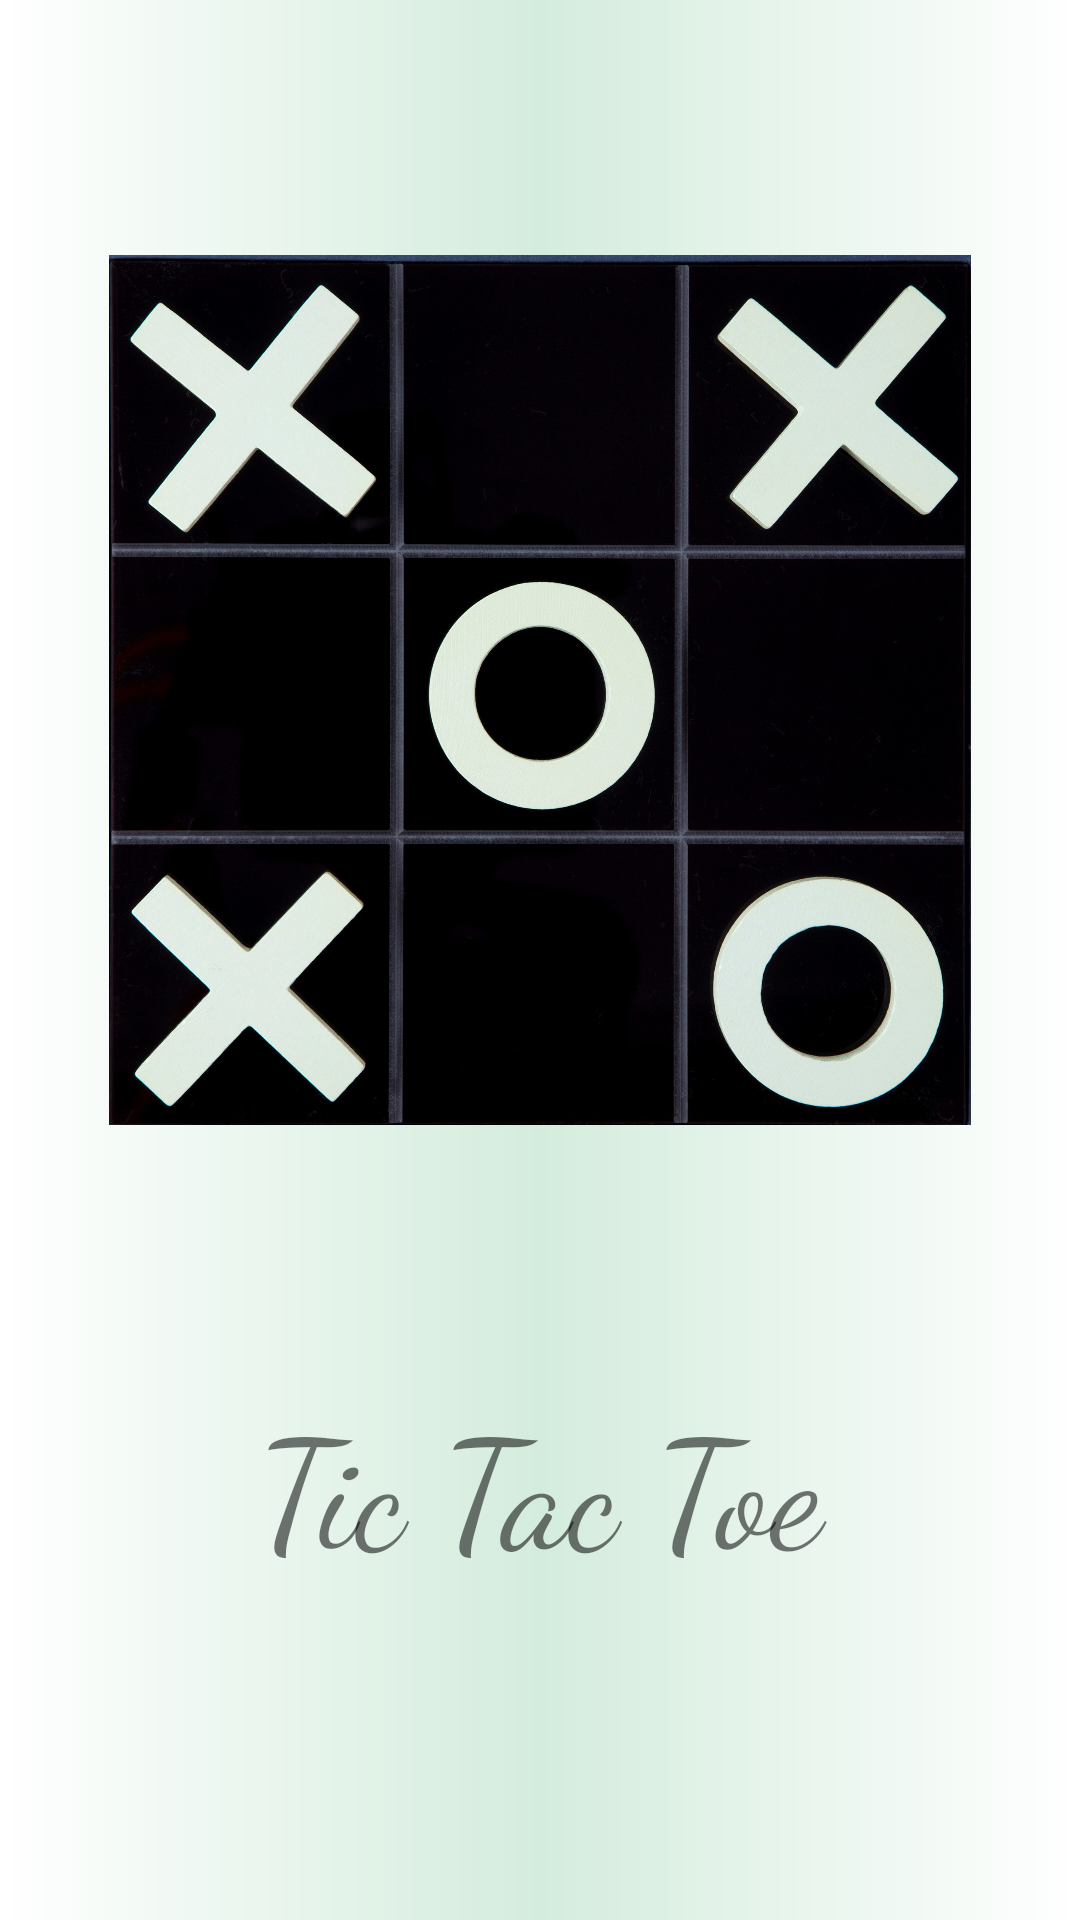

Android layout source for this screen:
<!-- AndroidManifest.xml: application theme Theme.TicTacToe -->
<!-- res/layout/activity_splash_screen.xml -->
<?xml version="1.0" encoding="utf-8"?>
<androidx.constraintlayout.widget.ConstraintLayout
    xmlns:android="http://schemas.android.com/apk/res/android"
    xmlns:app="http://schemas.android.com/apk/res-auto"
    xmlns:tools="http://schemas.android.com/tools"
    android:layout_width="match_parent"
    android:background="@drawable/grad"
    android:layout_height="match_parent"
    tools:context=".splashScreen">
    <ImageView
        android:layout_width="wrap_content"
        android:layout_height="300dp"
        android:layout_marginStart="30dp"
        android:layout_marginTop="80dp"
        android:padding="5dp"
        android:layout_marginEnd="30dp"
        android:id="@+id/imageview"
        android:src="@drawable/logo"
        app:layout_constraintEnd_toEndOf="parent"
        app:layout_constraintStart_toStartOf="parent"
        app:layout_constraintTop_toTopOf="parent" />

    <TextView
        android:id="@+id/textView"
        android:layout_width="0dp"
        android:layout_height="70dp"

        android:layout_marginBottom="110dp"
        android:fontFamily="cursive"
        android:text="Tic Tac Toe"
        android:textAlignment="center"
        android:textSize="50sp"
        app:layout_constraintBottom_toBottomOf="parent"
        app:layout_constraintEnd_toEndOf="parent"
        app:layout_constraintHorizontal_bias="1.0"
        app:layout_constraintStart_toStartOf="parent" />

</androidx.constraintlayout.widget.ConstraintLayout>
<!-- resources referenced by this layout -->
<resources>
  <!-- drawable grad (drawable) -->
  <?xml version="1.0" encoding="utf-8"?>
  <shape
      android:shape = "rectangle"
      xmlns:android = "http://schemas.android.com/apk/res/android" >
  
      <gradient
          android:startColor = "#FFFFFFFF"
          android:endColor = "#FFFF"
          android:centerColor = "#D4ECDD"
          android:gradientRadius="@integer/material_motion_duration_long_1"
          android:type="linear" />
  </shape>
  <!-- drawable logo: png bitmap (drawable, 530935 bytes) -->
  <style name="Theme.TicTacToe" parent="Theme.AppCompat.Light.NoActionBar">
          
          <item name="colorPrimary">@color/basic</item>
          <item name="colorPrimaryVariant">@color/basic</item>
          <item name="colorOnPrimary">@color/white</item>
          
          <item name="colorSecondary">@color/basic</item>
          <item name="colorSecondaryVariant">@color/basic</item>
          <item name="colorOnSecondary">@color/white</item>
          
          <item name="android:statusBarColor" tools:targetApi="l">?attr/colorPrimaryVariant</item>
          
  
      </style>
  <color name="basic">#D4ECDD</color>
  <color name="white">#FFFFFFFF</color>
</resources>
